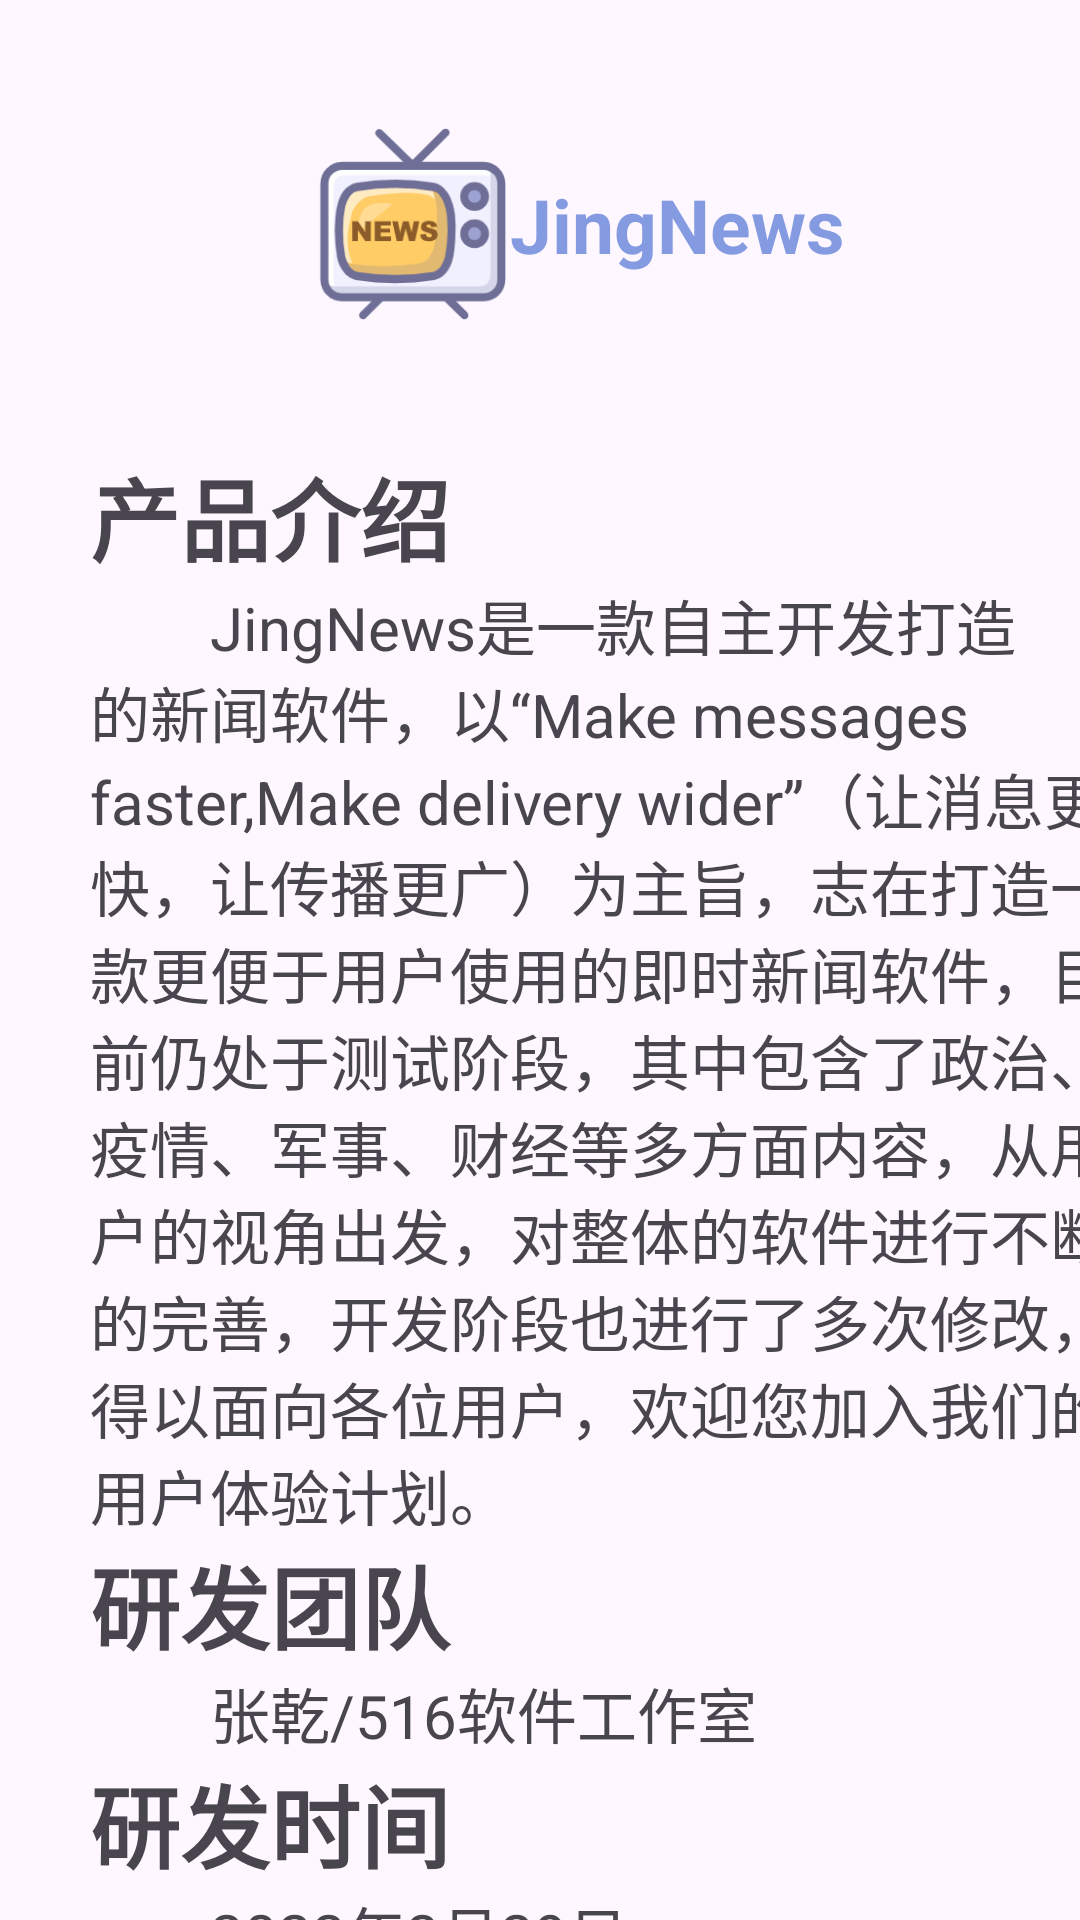

Write the Android layout XML for this screen, with the resource values it uses.
<!-- AndroidManifest.xml: application theme Theme.JingNews -->
<!-- res/layout/about_my.xml -->
<?xml version="1.0" encoding="utf-8"?>
<LinearLayout xmlns:android="http://schemas.android.com/apk/res/android"
    xmlns:app="http://schemas.android.com/apk/res-auto"
    xmlns:tools="http://schemas.android.com/tools"
    android:orientation="vertical"
    android:layout_width="match_parent"
    android:layout_height="match_parent"
    tools:context=".AboutMy">

    <LinearLayout
        android:layout_width="match_parent"
        android:layout_height="150dp"
        tools:ignore="MissingConstraints">

        <ImageView
            android:layout_marginLeft="105dp"
            android:layout_width="65dp"
            android:layout_height="65dp"
            android:layout_gravity="center"
            android:src="@drawable/news" />

        <TextView
            android:layout_width="wrap_content"
            android:layout_height="wrap_content"
            android:layout_gravity="center"
            android:text="JingNews"
            android:textColor="#851346C6"
            android:textSize="25sp"
            android:textStyle="bold" />
    </LinearLayout>

    <LinearLayout
        android:orientation="vertical"
        android:layout_width="match_parent"
        android:layout_height="wrap_content">

        <TextView
            android:layout_marginLeft="30dp"
            android:text="产品介绍"
            android:textStyle="bold"
            android:textSize="30sp"
            android:layout_width="match_parent"
            android:layout_height="wrap_content"/>
        <TextView
            android:text="        JingNews是一款自主开发打造的新闻软件，以“Make messages faster,Make delivery wider”（让消息更快，让传播更广）为主旨，志在打造一款更便于用户使用的即时新闻软件，目前仍处于测试阶段，其中包含了政治、疫情、军事、财经等多方面内容，从用户的视角出发，对整体的软件进行不断的完善，开发阶段也进行了多次修改，得以面向各位用户，欢迎您加入我们的用户体验计划。"
            android:layout_marginLeft="30dp"
            android:textSize="20sp"
            android:layout_width="350dp"
            android:layout_height="wrap_content"/>
        <TextView
            android:text="研发团队"
            android:layout_marginLeft="30dp"
            android:textSize="30sp"
            android:textStyle="bold"
            android:layout_width="match_parent"
            android:layout_height="wrap_content"/>

        <TextView
            android:layout_width="349dp"
            android:layout_height="wrap_content"
            android:layout_marginLeft="30dp"
            android:text="        张乾/516软件工作室"
            android:textSize="20sp" />
        <TextView
            android:text="研发时间"
            android:layout_marginLeft="30dp"
            android:textSize="30sp"
            android:textStyle="bold"
            android:layout_width="match_parent"
            android:layout_height="wrap_content"/>

        <TextView
            android:layout_width="349dp"
            android:layout_height="wrap_content"
            android:layout_marginLeft="30dp"
            android:text="        2022年3月29日"
            android:textSize="20sp" />

    </LinearLayout>

</LinearLayout>
<!-- resources referenced by this layout -->
<resources>
  <!-- drawable news: png bitmap (drawable, 13563 bytes) -->
  <style name="Theme.JingNews" parent="Theme.Material3.DayNight.NoActionBar">
          
          <item name="colorPrimary">#039BE5</item>
          <item name="colorPrimaryVariant">@color/purple_700</item>
          <item name="colorOnPrimary">@color/white</item>
          
          <item name="colorSecondary">@color/teal_200</item>
          <item name="colorSecondaryVariant">@color/teal_700</item>
          <item name="colorOnSecondary">@color/black</item>
          
          <item name="android:statusBarColor" tools:targetApi="l">?attr/colorPrimaryVariant</item>
          
      </style>
  <!-- not gathered from this repository: default colours our renderer supplied (Android Studio template values) -->
  <color name="purple_700">#FF3700B3</color>
  <color name="teal_200">#FF03DAC5</color>
  <color name="teal_700">#FF018786</color>
  <color name="black">#FF000000</color>
  <color name="white">#FFFFFFFF</color>
</resources>
